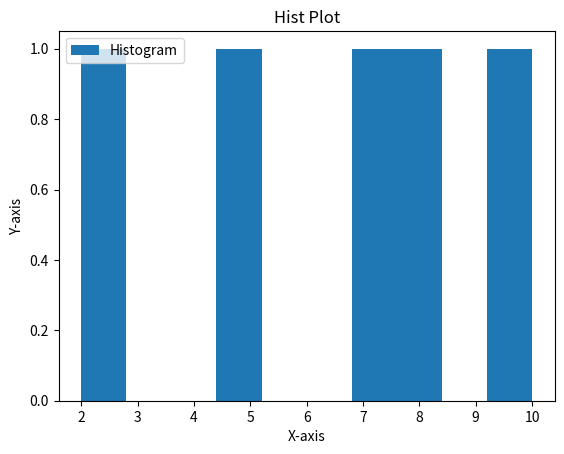

Here is the Python script that generated this plot:
import matplotlib.pyplot as plt


def plot_data(x, y, plot_type='line', xlabel = 'X-axis', ylabel = "Y-axis"):
    """
    Plot data points.

    Parameters:
    x (list or array-like): X-axis data.
    y (list or array-like): Y-axis data.
    plot_type (str): Type of plot ('line', 'scatter', 'bar', 'hist', 'box', 'pie').
    """
    if plot_type == 'line':
        plt.plot(x, y, label='Line Plot')
    elif plot_type == 'scatter':
        plt.scatter(x, y, label='Scatter Plot')
    elif plot_type == 'bar':
        plt.bar(x, y, label='Bar Plot')
    elif plot_type == 'hist':
        plt.hist(y, bins=10, label='Histogram')
    elif plot_type == 'box':
        plt.boxplot(y, vert=False, labels=['Box Plot'])
    elif plot_type == 'pie':
        plt.pie(y, labels=x, autopct='%1.1f%%', startangle=90)
    else:
        print("Invalid plot type. Available types: 'line', 'scatter', 'bar', 'hist', 'box', 'pie'")
        return

    plt.xlabel(xlabel)
    plt.ylabel(ylabel)
    plt.title(f'{plot_type.capitalize()} Plot')
    plt.legend()
    plt.show()


if __name__ == "__main__":
    # Example usage:
    x_data = [1, 2, 3, 4, 5]
    y_data = [10, 7, 5, 2, 8]
    plot_type = 'hist'  # Change this to the desired plot type
    plot_data(x_data, y_data, plot_type)
